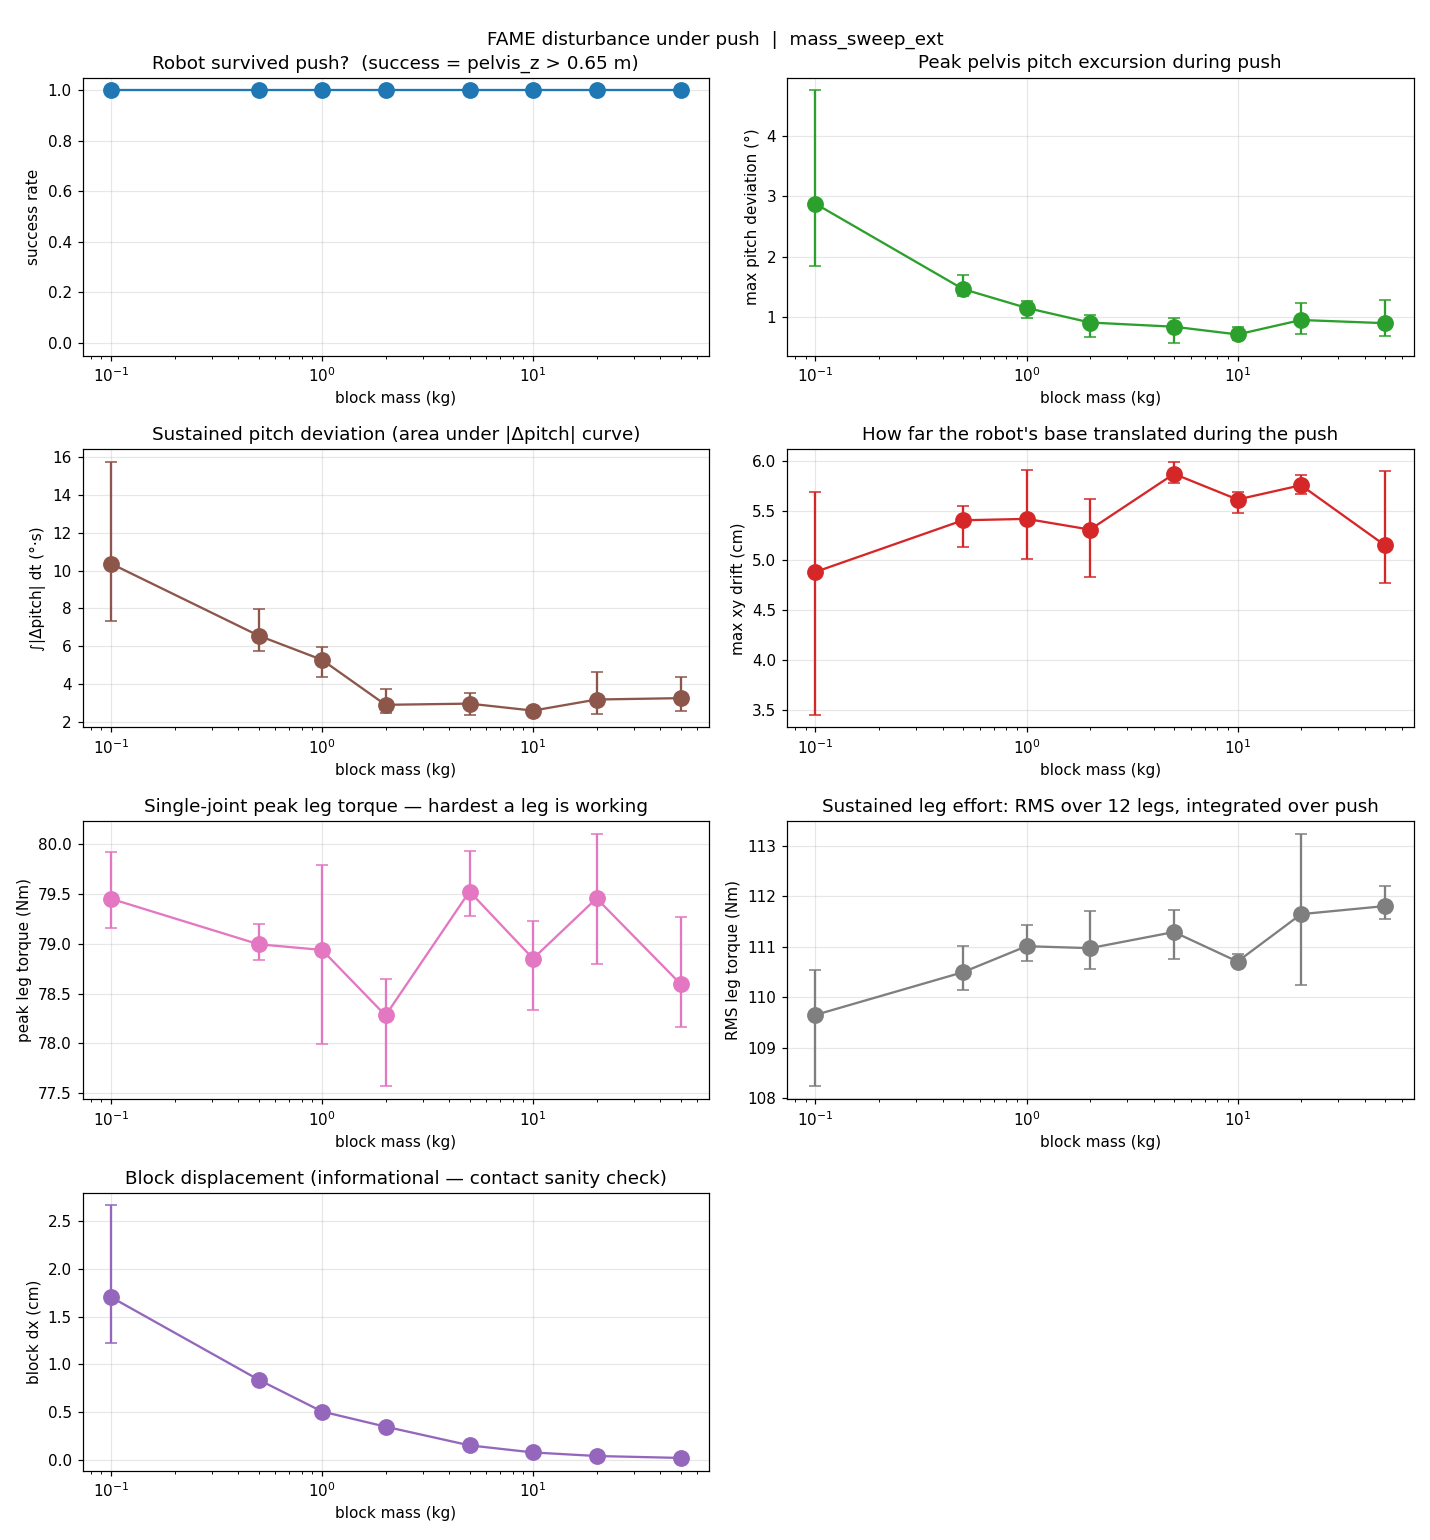

The table this chart was drawn from, first rows:
mass_kg, trial_idx, rc, wall_seconds, success, reason, pelvis_z_min, pelvis_zN, base_xy_drift_max_cm, pitch_dev_max_deg, pitch_dev_integral_degs, yaw_dev_max_deg, leg_torque_peak_Nm, leg_torque_rms_norm_Nm, block_dx_cm, block_dy_cm, block_x0, block_xN, csv
0.1, 0, 0, 11.74, 1, upright  pelvis_z_min=0.871  max_pitch_d…, 0.8714, 0.8743, 3.45, 4.757, 15.75, 0.9659, 79.28, 108.2, 2.668, 1.736, 0.52, 0.5467, runs/mass_sweep_ext/trial_m0.100kg_t00.c…
0.1, 1, 0, 11.74, 1, upright  pelvis_z_min=0.869  max_pitch_d…, 0.8693, 0.8737, 5.688, 1.846, 7.347, 2.24, 79.92, 110.2, 1.221, 1.839, 0.52, 0.5322, runs/mass_sweep_ext/trial_m0.100kg_t01.c…
0.1, 2, 0, 11.74, 1, upright  pelvis_z_min=0.870  max_pitch_d…, 0.8701, 0.8739, 5.518, 2.021, 8.016, 2.226, 79.16, 110.5, 1.229, 1.754, 0.52, 0.5323, runs/mass_sweep_ext/trial_m0.100kg_t02.c…
0.5, 0, 0, 11.74, 1, upright  pelvis_z_min=0.870  max_pitch_d…, 0.8704, 0.874, 5.549, 1.353, 5.964, 1.758, 78.95, 110.1, 0.842, 1.777, 0.52, 0.5284, runs/mass_sweep_ext/trial_m0.500kg_t00.c…
0.5, 1, 0, 11.8, 1, upright  pelvis_z_min=0.870  max_pitch_d…, 0.8703, 0.8745, 5.135, 1.69, 7.976, 1.885, 78.84, 111, 0.868, 1.707, 0.52, 0.5287, runs/mass_sweep_ext/trial_m0.500kg_t01.c…
0.5, 2, 0, 11.79, 1, upright  pelvis_z_min=0.870  max_pitch_d…, 0.8701, 0.8748, 5.527, 1.338, 5.748, 1.803, 79.2, 110.3, 0.808, 1.764, 0.52, 0.5281, runs/mass_sweep_ext/trial_m0.500kg_t02.c…
1.0, 0, 0, 11.79, 1, upright  pelvis_z_min=0.870  max_pitch_d…, 0.8703, 0.8746, 5.33, 1.269, 5.956, 1.619, 79.03, 111.4, 0.509, 1.491, 0.52, 0.5251, runs/mass_sweep_ext/trial_m1.000kg_t00.c…
1.0, 1, 0, 11.74, 1, upright  pelvis_z_min=0.871  max_pitch_d…, 0.8708, 0.8747, 5.015, 1.2, 5.481, 1.406, 77.99, 110.7, 0.538, 1.528, 0.52, 0.5254, runs/mass_sweep_ext/trial_m1.000kg_t01.c…
1.0, 2, 0, 11.75, 1, upright  pelvis_z_min=0.870  max_pitch_d…, 0.8697, 0.8746, 5.908, 0.9747, 4.393, 1.704, 79.79, 110.9, 0.468, 1.529, 0.52, 0.5247, runs/mass_sweep_ext/trial_m1.000kg_t02.c…
2.0, 0, 0, 11.74, 1, upright  pelvis_z_min=0.871  max_pitch_d…, 0.8707, 0.8739, 4.834, 1.025, 3.72, 0.9951, 77.57, 111.7, 0.372, 1.095, 0.52, 0.5237, runs/mass_sweep_ext/trial_m2.000kg_t00.c…
2.0, 1, 0, 11.75, 1, upright  pelvis_z_min=0.870  max_pitch_d…, 0.8704, 0.8747, 5.48, 0.6721, 2.505, 1.02, 78.65, 110.6, 0.333, 0.972, 0.52, 0.5233, runs/mass_sweep_ext/trial_m2.000kg_t01.c…
2.0, 2, 0, 11.74, 1, upright  pelvis_z_min=0.870  max_pitch_d…, 0.8704, 0.8743, 5.616, 1.019, 2.465, 1.034, 78.62, 110.7, 0.333, 0.956, 0.52, 0.5233, runs/mass_sweep_ext/trial_m2.000kg_t02.c…
5.0, 0, 0, 11.74, 1, upright  pelvis_z_min=0.870  max_pitch_d…, 0.87, 0.874, 5.839, 0.5651, 2.371, 1.117, 79.37, 111.4, 0.155, 0.323, 0.52, 0.5215, runs/mass_sweep_ext/trial_m5.000kg_t00.c…
5.0, 1, 0, 11.75, 1, upright  pelvis_z_min=0.870  max_pitch_d…, 0.8701, 0.8738, 5.782, 0.9773, 2.964, 1.1, 79.28, 110.8, 0.149, 0.303, 0.52, 0.5215, runs/mass_sweep_ext/trial_m5.000kg_t01.c…
5.0, 2, 0, 11.75, 1, upright  pelvis_z_min=0.870  max_pitch_d…, 0.8697, 0.8735, 5.989, 0.9639, 3.542, 1.355, 79.93, 111.7, 0.145, 0.31, 0.52, 0.5214, runs/mass_sweep_ext/trial_m5.000kg_t02.c…
10.0, 0, 0, 11.8, 1, upright  pelvis_z_min=0.871  max_pitch_d…, 0.8706, 0.8744, 5.688, 0.8387, 2.635, 1.033, 78.34, 110.6, 0.071, 0.166, 0.52, 0.5207, runs/mass_sweep_ext/trial_m10.000kg_t00.…
10.0, 1, 0, 11.74, 1, upright  pelvis_z_min=0.870  max_pitch_d…, 0.8701, 0.8747, 5.675, 0.622, 2.507, 1.026, 79.23, 110.6, 0.075, 0.165, 0.52, 0.5208, runs/mass_sweep_ext/trial_m10.000kg_t01.…
10.0, 2, 0, 11.75, 1, upright  pelvis_z_min=0.870  max_pitch_d…, 0.8703, 0.8746, 5.474, 0.6611, 2.629, 0.9704, 78.98, 110.9, 0.08, 0.163, 0.52, 0.5208, runs/mass_sweep_ext/trial_m10.000kg_t02.…
20.0, 0, 0, 11.74, 1, upright  pelvis_z_min=0.871  max_pitch_d…, 0.8705, 0.8746, 5.739, 0.896, 2.423, 0.9814, 78.8, 110.2, 0.037, 0.084, 0.52, 0.5204, runs/mass_sweep_ext/trial_m20.000kg_t00.…
20.0, 1, 0, 11.74, 1, upright  pelvis_z_min=0.870  max_pitch_d…, 0.8698, 0.8744, 5.856, 0.72, 2.495, 1.142, 79.46, 111.5, 0.04, 0.088, 0.52, 0.5204, runs/mass_sweep_ext/trial_m20.000kg_t01.…
20.0, 2, 0, 11.75, 1, upright  pelvis_z_min=0.869  max_pitch_d…, 0.8693, 0.8739, 5.672, 1.225, 4.614, 1.508, 80.11, 113.2, 0.037, 0.085, 0.52, 0.5204, runs/mass_sweep_ext/trial_m20.000kg_t02.…
50.0, 0, 0, 11.79, 1, upright  pelvis_z_min=0.870  max_pitch_d…, 0.8698, 0.8739, 5.899, 0.7207, 2.822, 1.305, 79.27, 111.7, 0.015, 0.035, 0.52, 0.5202, runs/mass_sweep_ext/trial_m50.000kg_t00.…
50.0, 1, 0, 11.75, 1, upright  pelvis_z_min=0.870  max_pitch_d…, 0.8703, 0.8737, 4.779, 1.275, 4.374, 0.8691, 78.17, 112.2, 0.018, 0.04, 0.52, 0.5202, runs/mass_sweep_ext/trial_m50.000kg_t01.…
50.0, 2, 0, 11.74, 1, upright  pelvis_z_min=0.871  max_pitch_d…, 0.8707, 0.8742, 4.776, 0.6869, 2.555, 0.8558, 78.35, 111.5, 0.02, 0.039, 0.52, 0.5202, runs/mass_sweep_ext/trial_m50.000kg_t02.…
